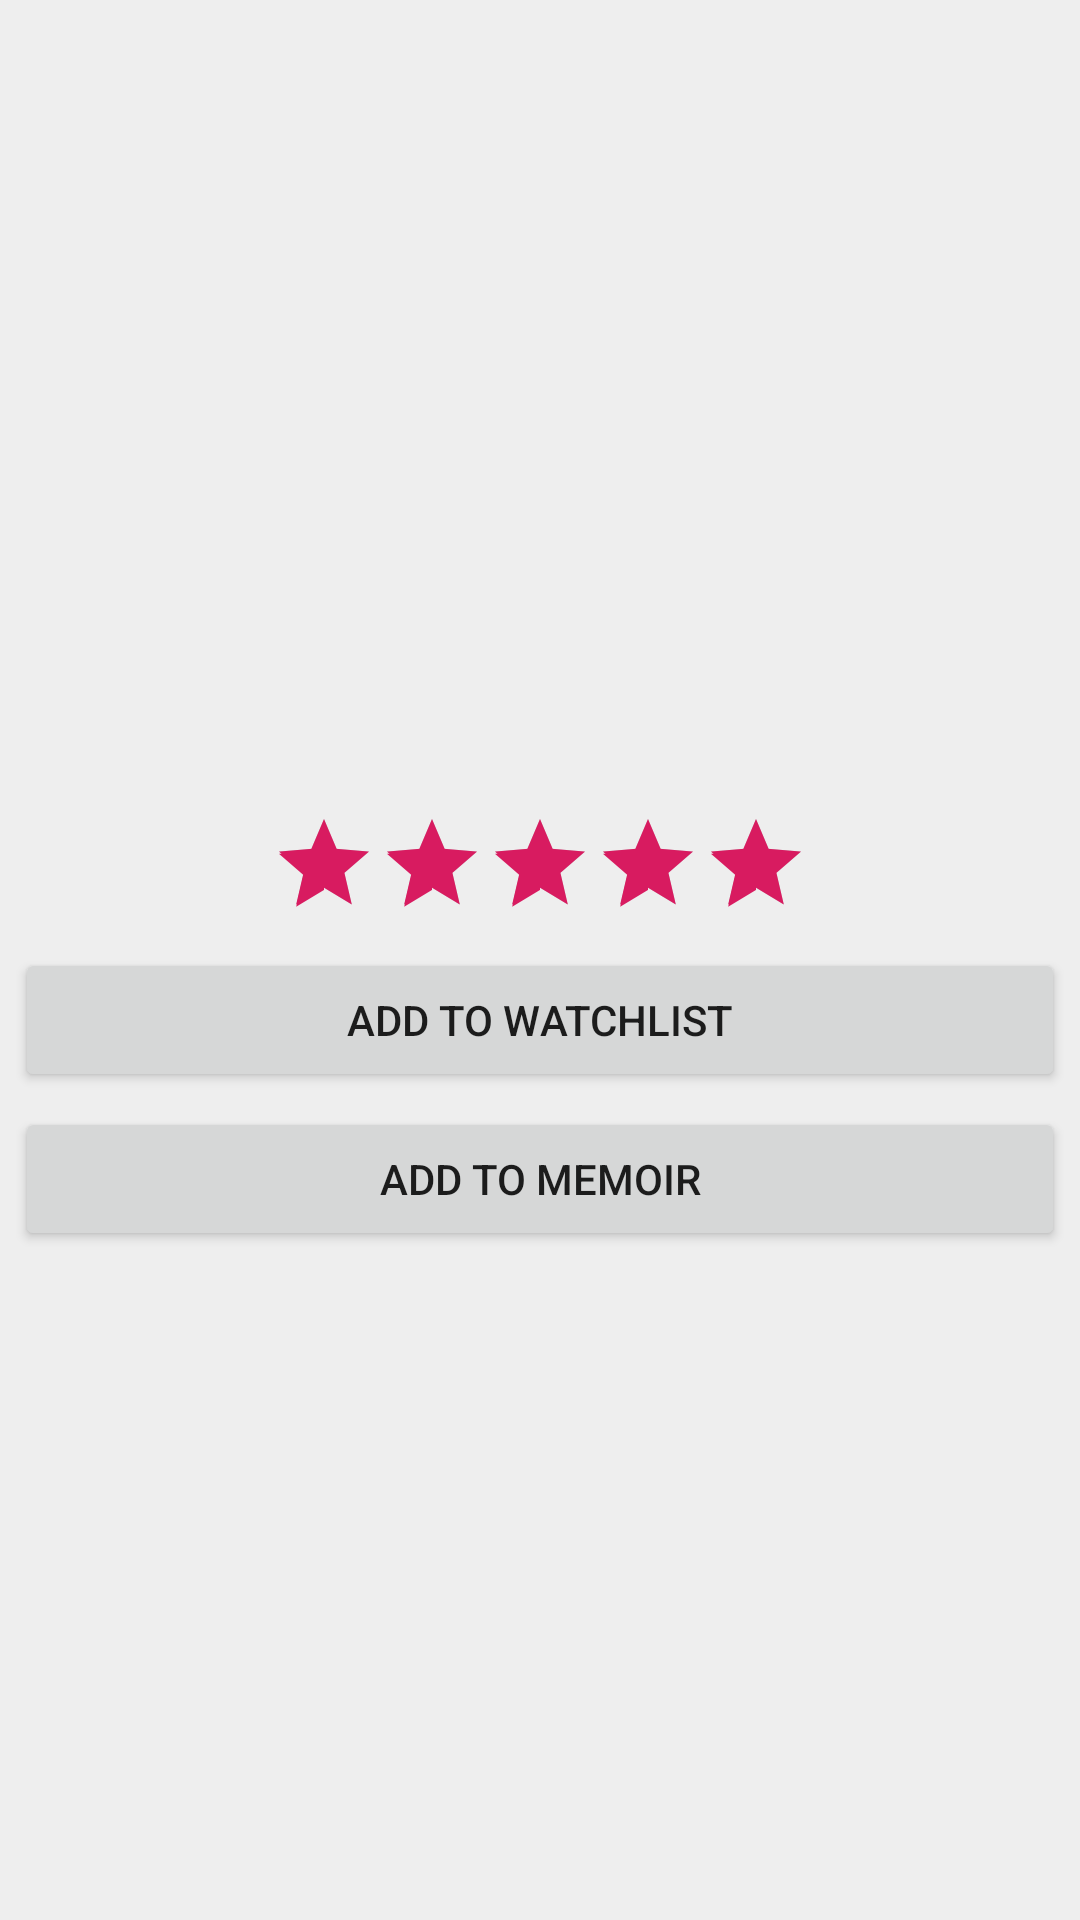

This screen was rendered from an Android layout file. Write that file and the resources it references.
<!-- AndroidManifest.xml: application theme AppTheme -->
<!-- res/layout/movie_view.xml -->
<?xml version="1.0" encoding="utf-8"?>
<LinearLayout xmlns:android="http://schemas.android.com/apk/res/android"
    xmlns:app="http://schemas.android.com/apk/res-auto"
    xmlns:tools="http://schemas.android.com/tools"
    android:layout_width="match_parent"
    android:layout_height="match_parent"
    android:background="#eeeeee"
    android:orientation="vertical"
    tools:context=".MovieView">

    <TextView
        android:id="@+id/movie_name"
        android:layout_width="match_parent"
        android:layout_height="45dp"
        android:layout_marginTop="30dp" />

    <TextView
        android:id="@+id/movie_date"
        android:layout_width="match_parent"
        android:layout_height="45dp" />

    <TextView
        android:id="@+id/movie_message"
        android:layout_width="match_parent"
        android:layout_height="150dp" />


    <RatingBar
        android:id="@+id/memoir_star"
        style="@style/Widget.AppCompat.RatingBar.Indicator"
        android:layout_width="wrap_content"
        android:layout_height="wrap_content"
        android:layout_gravity="center_horizontal"
        android:isIndicator="true"
        android:numStars="5"
        android:rating="5"
        android:stepSize="0.5" />

    <Button
        android:id="@+id/memoir_add_watchlist"
        android:layout_width="match_parent"
        android:layout_height="wrap_content"
        android:layout_below="@+id/memoir_score"
        android:layout_marginLeft="5dp"
        android:layout_marginTop="10dp"
        android:layout_marginRight="5dp"
        android:gravity="center"
        android:text="Add to Watchlist" />



    <Button
        android:id="@+id/memoir_add_memoir"
        android:layout_width="match_parent"
        android:layout_height="wrap_content"
        android:layout_below="@+id/memoir_watchlist_button"
        android:layout_marginLeft="5dp"
        android:layout_marginTop="5dp"
        android:layout_marginRight="5dp"
        android:gravity="center"
        android:text="Add to Memoir" />


</LinearLayout>
<!-- resources referenced by this layout -->
<resources>
  <style name="AppTheme" parent="Theme.AppCompat.Light.DarkActionBar">
          
          <item name="colorPrimary">@color/colorPrimary</item>
          <item name="colorPrimaryDark">@color/colorPrimaryDark</item>
          <item name="colorAccent">@color/colorAccent</item>
      </style>
  <color name="colorPrimary">#008577</color>
  <color name="colorPrimaryDark">#00574B</color>
  <color name="colorAccent">#D81B60</color>
</resources>
